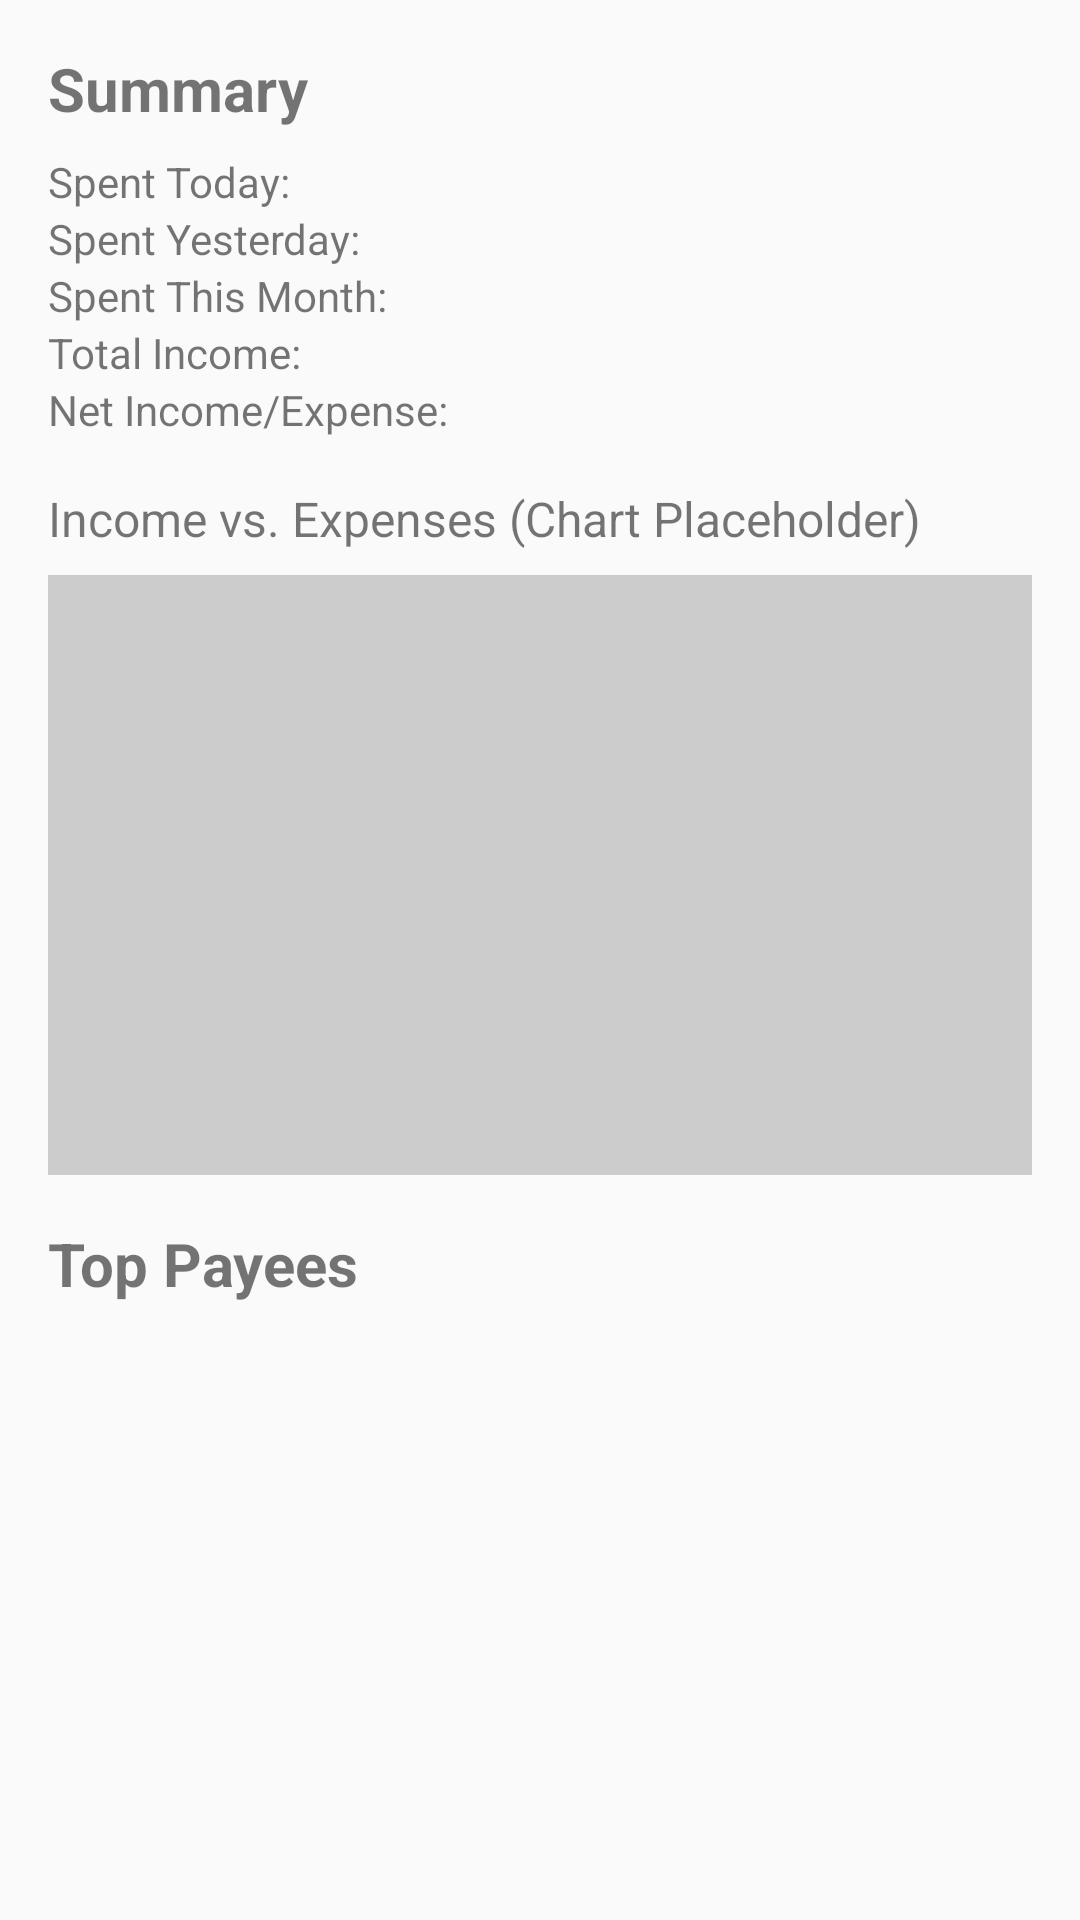

Reconstruct the res/layout file that produces this screen, plus the resources it refers to.
<!-- AndroidManifest.xml: application theme Theme.SMSExpenseTracker -->
<!-- res/layout/activity_main.xml -->
<?xml version="1.0" encoding="utf-8"?>
<ScrollView xmlns:android="http://schemas.android.com/apk/res/android"
    android:layout_width="match_parent"
    android:layout_height="match_parent"
    xmlns:app="http://schemas.android.com/apk/res-auto">

    <LinearLayout
        android:layout_width="match_parent"
        android:layout_height="wrap_content"
        android:orientation="vertical"
        android:padding="16dp">

        
        <TextView
            android:layout_width="wrap_content"
            android:layout_height="wrap_content"
            android:text="Summary"
            android:textSize="20sp"
            android:textStyle="bold" />

        <LinearLayout
            android:layout_width="match_parent"
            android:layout_height="wrap_content"
            android:orientation="vertical"
            android:layout_marginTop="8dp">

            <TextView
                android:id="@+id/textSpentToday"
                android:layout_width="wrap_content"
                android:layout_height="wrap_content"
                android:text="Spent Today: " />

            <TextView
                android:id="@+id/textSpentYesterday"
                android:layout_width="wrap_content"
                android:layout_height="wrap_content"
                android:text="Spent Yesterday: " />

            <TextView
                android:id="@+id/textSpentThisMonth"
                android:layout_width="wrap_content"
                android:layout_height="wrap_content"
                android:text="Spent This Month: " />

            <TextView
                android:id="@+id/textTotalIncome"
                android:layout_width="wrap_content"
                android:layout_height="wrap_content"
                android:text="Total Income: " />

            <TextView
                android:id="@+id/textNetIncomeExpense"
                android:layout_width="wrap_content"
                android:layout_height="wrap_content"
                android:text="Net Income/Expense: " />
        </LinearLayout>

        
        <TextView
            android:layout_width="wrap_content"
            android:layout_height="wrap_content"
            android:text="Income vs. Expenses (Chart Placeholder)"
            android:textSize="16sp"
            android:layout_marginTop="16dp"/>

        <View
            android:layout_width="match_parent"
            android:layout_height="200dp"
            android:background="#CCCCCC"
            android:layout_marginTop="8dp"/>

        
        <TextView
            android:layout_width="wrap_content"
            android:layout_height="wrap_content"
            android:text="Top Payees"
            android:textSize="20sp"
            android:textStyle="bold"
            android:layout_marginTop="16dp"/>
        
        <androidx.recyclerview.widget.RecyclerView
            android:id="@+id/recyclerTopPayees"
            android:layout_width="match_parent"
            android:layout_height="wrap_content"
            android:layout_marginTop="8dp"/>
    </LinearLayout>
</ScrollView>
<!-- resources referenced by this layout -->
<resources>
  <style name="Theme.SMSExpenseTracker" parent="Theme.AppCompat.Light.DarkActionBar" />
</resources>
